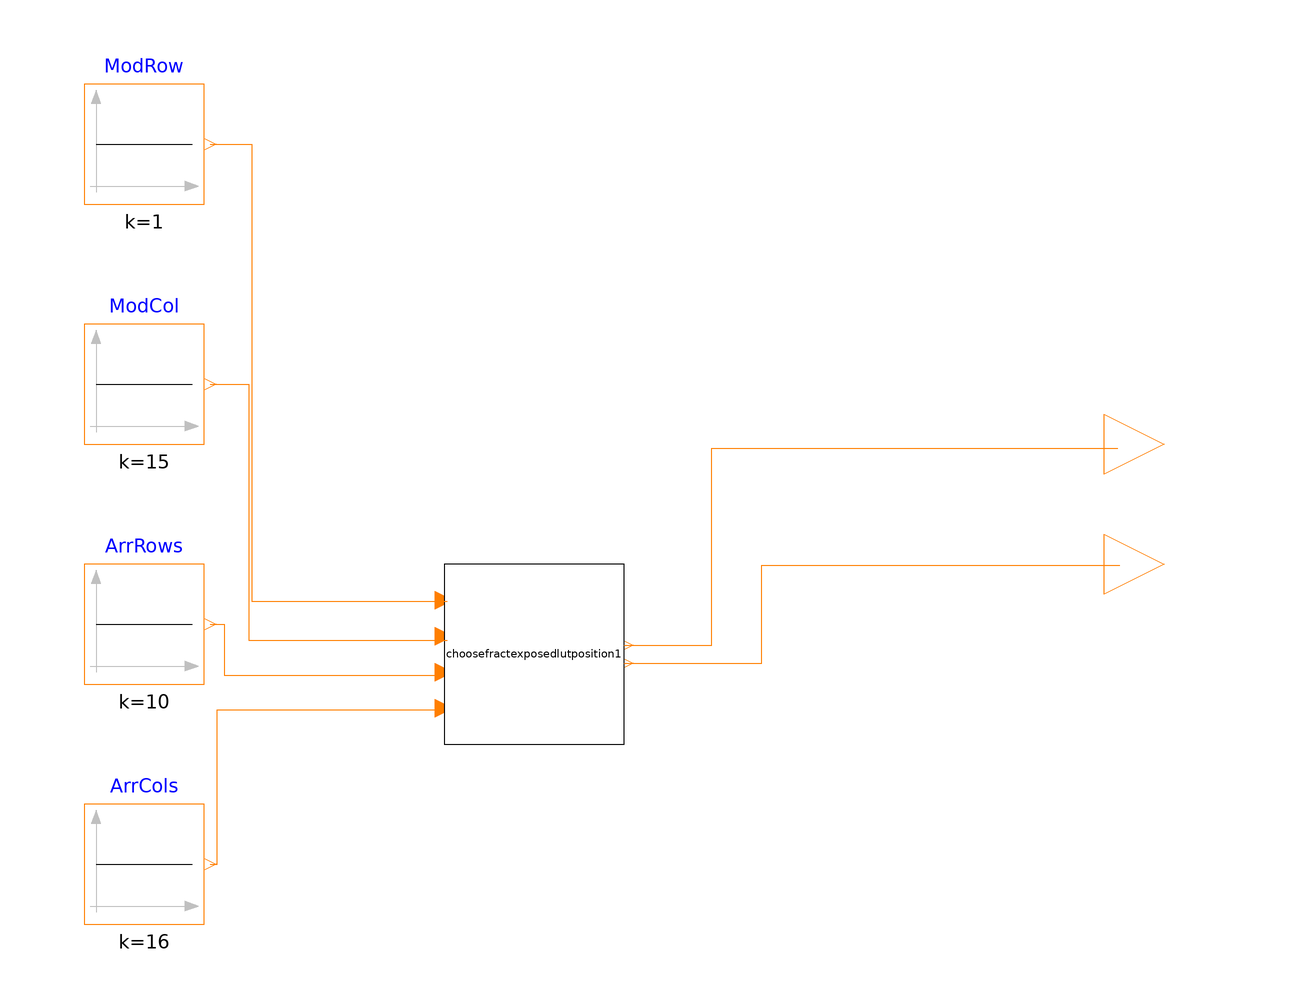

Above is the diagram view of the following Modelica model: its components placed by their Placement annotations and its connect equations drawn as lines.

model testPalette
    //##############################################################################
    //##############################################################################
    Modelica.Blocks.Sources.IntegerConstant ModRow(k = 1) annotation(Placement(visible = true, transformation(origin = {-60, 60}, extent = {{-10, -10}, {10, 10}}, rotation = 0)));
    Modelica.Blocks.Sources.IntegerConstant ModCol(k = 15) annotation(Placement(visible = true, transformation(origin = {-60, 20}, extent = {{-10, -10}, {10, 10}}, rotation = 0)));
    Modelica.Blocks.Sources.IntegerConstant ArrRows(k = 10) annotation(Placement(visible = true, transformation(origin = {-60, -20}, extent = {{-10, -10}, {10, 10}}, rotation = 0)));
    Modelica.Blocks.Sources.IntegerConstant ArrCols(k = 16) annotation(Placement(visible = true, transformation(origin = {-60, -60}, extent = {{-10, -10}, {10, 10}}, rotation = 0)));
    //##############################################################################
    //##############################################################################
    output Modelica.Blocks.Interfaces.IntegerOutput FractExposedTypeRow "Enumeration of FractExposed Row" annotation(Placement(visible = true, transformation(origin = {110, 10}, extent = {{-10, -10}, {10, 10}}, rotation = 0), iconTransformation(origin = {100, 10}, extent = {{-10, -10}, {10, 10}}, rotation = 0)));
    output Modelica.Blocks.Interfaces.IntegerOutput FractExposedTypeCol "Enumeration of FractExposed Column" annotation(Placement(visible = true, transformation(origin = {110, -10}, extent = {{-10, -10}, {10, 10}}, rotation = 0), iconTransformation(origin = {100, -10}, extent = {{-10, -10}, {10, 10}}, rotation = 0)));
    output Modelica.Blocks.Interfaces.IntegerOutput FractExposedTypeRow2 "Enumeration of FractExposed Row" annotation(Placement(visible = true, transformation(origin = {110, 10}, extent = {{-10, -10}, {10, 10}}, rotation = 0), iconTransformation(origin = {100, 10}, extent = {{-10, -10}, {10, 10}}, rotation = 0)));
    output Modelica.Blocks.Interfaces.IntegerOutput FractExposedTypeCol2 "Enumeration of FractExposed Column" annotation(Placement(visible = true, transformation(origin = {110, -10}, extent = {{-10, -10}, {10, 10}}, rotation = 0), iconTransformation(origin = {100, -10}, extent = {{-10, -10}, {10, 10}}, rotation = 0)));
    //
    //______________________________________________________________________________
    ICSolar.Module.chooseFractExposedLUTPosition choosefractexposedlutposition1 annotation(Placement(visible = true, transformation(origin = {5, -25}, extent = {{-15, -15}, {15, 15}}, rotation = 0)));
  equation
    connect(ArrCols.y, choosefractexposedlutposition1.ArrayCols) annotation(Line(points = {{-49, -60}, {-47.8261, -60}, {-47.8261, -34.2995}, {-10.628, -34.2995}, {-10.628, -34.2995}}, color = {255, 127, 0}));
    connect(ArrRows.y, choosefractexposedlutposition1.ArrayRows) annotation(Line(points = {{-49, -20}, {-46.6184, -20}, {-46.6184, -28.5024}, {-11.5942, -28.5024}, {-11.5942, -28.5024}}, color = {255, 127, 0}));
    connect(ModCol.y, choosefractexposedlutposition1.ModuleCol) annotation(Line(points = {{-49, 20}, {-42.5121, 20}, {-42.5121, -22.7053}, {-9.42029, -22.7053}, {-9.42029, -22.7053}}, color = {255, 127, 0}));
    connect(ModRow.y, choosefractexposedlutposition1.ModuleRow) annotation(Line(points = {{-49, 60}, {-42.029, 60}, {-42.029, -16.1836}, {-9.42029, -16.1836}, {-9.42029, -16.1836}}, color = {255, 127, 0}));
    connect(choosefractexposedlutposition1.FractExposedTypeCol, FractExposedTypeCol) annotation(Line(points = {{20, -26.5}, {42.9675, -26.5}, {42.9675, -10.2009}, {102.628, -10.2009}, {102.628, -10.2009}}, color = {255, 127, 0}));
    connect(choosefractexposedlutposition1.FractExposedTypeRow, FractExposedTypeRow) annotation(Line(points = {{20, -23.5}, {34.6213, -23.5}, {34.6213, 9.273569999999999}, {102.318, 9.273569999999999}, {102.318, 9.273569999999999}}, color = {255, 127, 0}));
    (FractExposedTypeRow2, FractExposedTypeCol2) = ShadingPalette(2, 16, 10, 16);
    //  connect(ArrayCols.y, choosefractexposedlutposition2.ArrayCols) annotation(Line(points = {{-49, -60}, {-35.5487, -60}, {-35.5487, 26.2751}, {-10.2009, 26.2751}, {-10.2009, 26.2751}}, color = {255, 127, 0}));
    //  connect(ArrayRows.y, choosefractexposedlutposition2.ArrayRows) annotation(Line(points = {{-49, -20}, {-41.1128, -20}, {-41.1128, 31.8393}, {-10.2009, 31.8393}, {-10.2009, 31.8393}}, color = {255, 127, 0}));
    //  connect(ModuleCol.y, choosefractexposedlutposition2.ModuleCol) annotation(Line(points = {{-49, 20}, {-44.204, 20}, {-44.204, 37.7125}, {-11.1283, 37.7125}, {-11.1283, 37.7125}}, color = {255, 127, 0}));
    //  connect(ModuleRow.y, choosefractexposedlutposition2.ModuleRow) annotation(Line(points = {{-49, 60}, {-44.204, 60}, {-44.204, 43.8949}, {-10.2009, 43.8949}, {-10.2009, 43.8949}}, color = {255, 127, 0}));
    //##############################################################################
    annotation(Icon(coordinateSystem(extent = {{-100, -100}, {100, 100}}, preserveAspectRatio = true, initialScale = 0.1, grid = {1, 1})), Diagram(coordinateSystem(extent = {{-100, -100}, {100, 100}}, preserveAspectRatio = true, initialScale = 0.1, grid = {0.5, 0.5})));
  end testPalette;